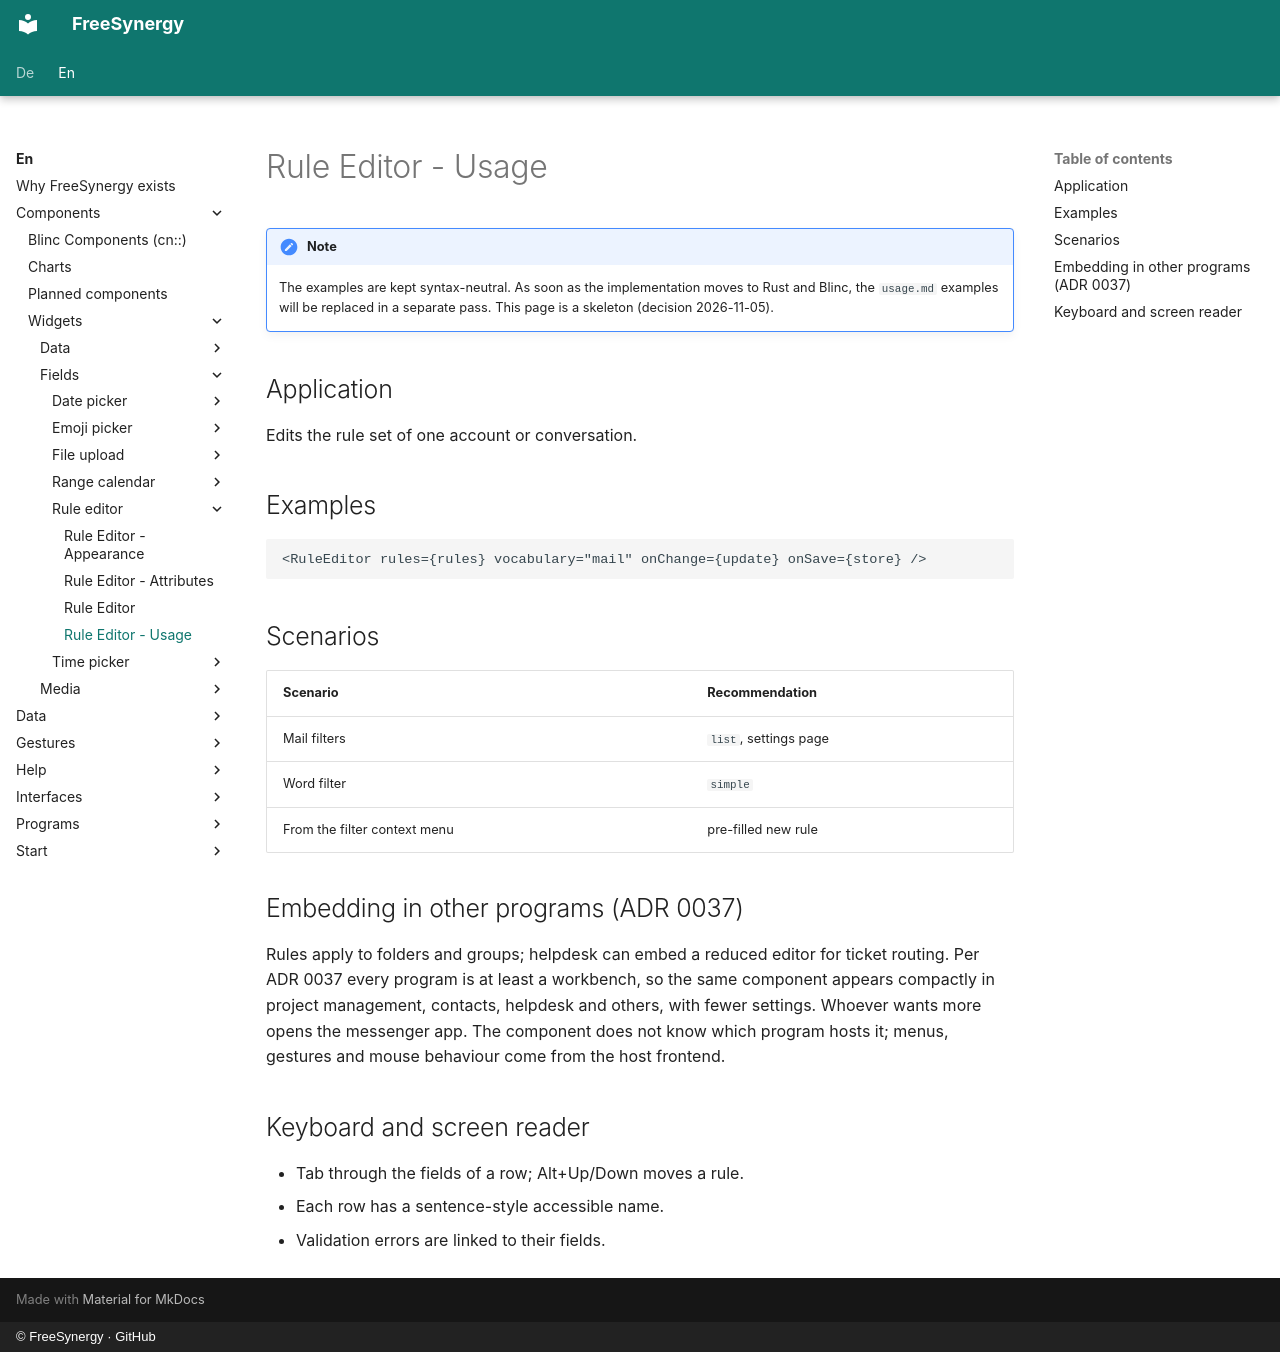

repository: FreeSynergy/fs-documentation · page: en/components/widgets/fields/rule-editor/usage/index.html · generator: mkdocs · copyright: © FreeSynergy · GitHub

# Rule Editor - Usage

!!! note
    The examples are kept syntax-neutral. As soon as the implementation moves to Rust and
    Blinc, the `usage.md` examples will be replaced in a separate pass. This page is a
    skeleton (decision 2026-11-05).

## Application

Edits the rule set of one account or conversation.

## Examples

```jsx
<RuleEditor rules={rules} vocabulary="mail" onChange={update} onSave={store} />
```

## Scenarios

| Scenario | Recommendation |
|---|---|
| Mail filters | `list`, settings page |
| Word filter | `simple` |
| From the filter context menu | pre-filled new rule |

## Embedding in other programs (ADR 0037)

Rules apply to folders and groups; helpdesk can embed a reduced editor for ticket routing. Per ADR 0037 every program is at least a workbench, so the same component appears compactly in project management, contacts, helpdesk and others, with fewer settings. Whoever wants more opens the messenger app. The component does not know which program hosts it; menus, gestures and mouse behaviour come from the host frontend.

## Keyboard and screen reader

- Tab through the fields of a row; Alt+Up/Down moves a rule.
- Each row has a sentence-style accessible name.
- Validation errors are linked to their fields.
